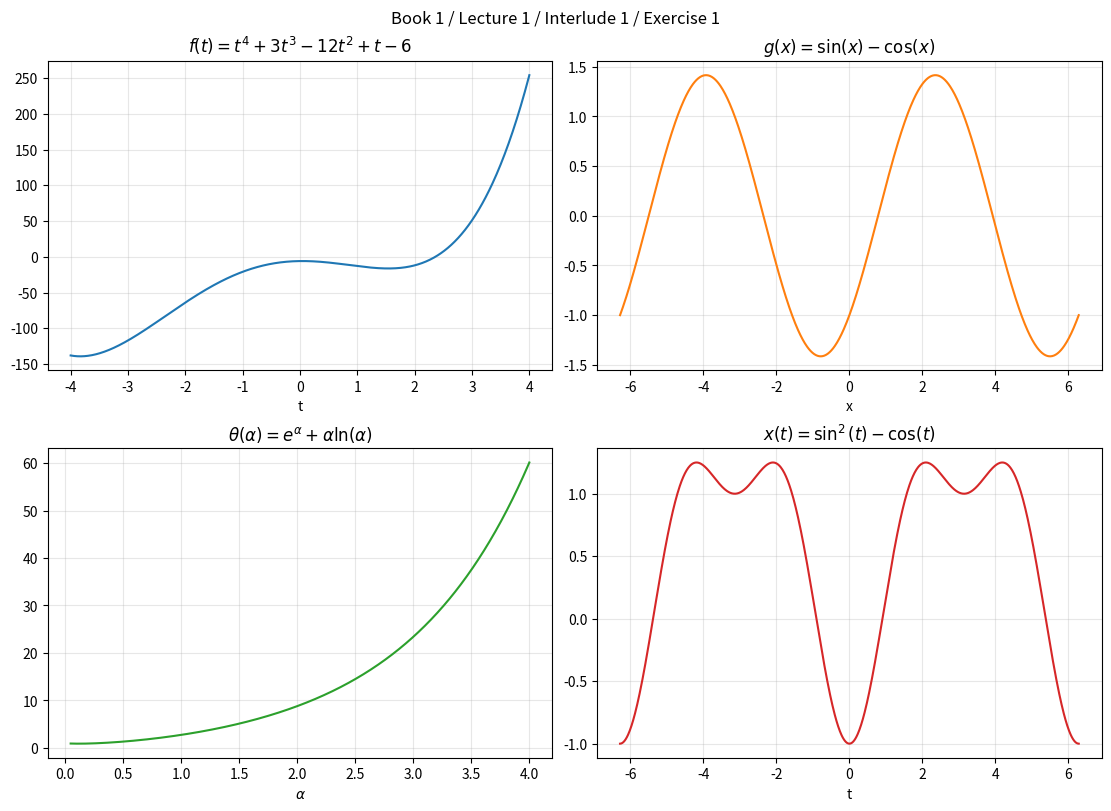

Python code for this plot:
"""Interlude 1, Exercise 1 - plot four introductory functions.

Markdown copy (linked from the repo README):
``docs/book1/lecture-01/interlude-01/exercise-01.md``.

Functions from the prompt:

- ``f(t) = t^4 + 3t^3 - 12t^2 + t - 6``
- ``g(x) = sin(x) - cos(x)``
- ``theta(alpha) = exp(alpha) + alpha*log(alpha)`` (domain: ``alpha > 0``)
- ``x(t) = sin(t)^2 - cos(t)``

The plotting helper imports matplotlib lazily so this module remains usable even
when plotting dependencies are not installed.
"""

from __future__ import annotations

import math


def f_of_t(t: float) -> float:
    """Return ``f(t) = t^4 + 3t^3 - 12t^2 + t - 6``."""
    return t**4 + 3 * t**3 - 12 * t**2 + t - 6


def g_of_x(x: float) -> float:
    """Return ``g(x) = sin(x) - cos(x)``."""
    return math.sin(x) - math.cos(x)


def theta_of_alpha(alpha: float) -> float:
    """Return ``theta(alpha) = exp(alpha) + alpha*log(alpha)`` for ``alpha > 0``."""
    if alpha <= 0:
        msg = "alpha must be > 0 because log(alpha) is undefined for non-positive alpha"
        raise ValueError(msg)
    return math.exp(alpha) + alpha * math.log(alpha)


def x_of_t(t: float) -> float:
    """Return ``x(t) = sin(t)^2 - cos(t)``."""
    return math.sin(t) ** 2 - math.cos(t)


def plot_prompt_functions() -> None:
    """Plot all four prompt functions in a 2x2 figure.

    Raises:
        ImportError: If matplotlib or numpy is not installed.
    """
    try:
        import matplotlib.pyplot as plt
        import numpy as np
    except ImportError as exc:
        msg = "plotting requires matplotlib and numpy; install them to render graphs"
        raise ImportError(msg) from exc

    t_poly = np.linspace(-4.0, 4.0, 800)
    x_trig = np.linspace(-2.0 * np.pi, 2.0 * np.pi, 800)
    alpha = np.linspace(0.05, 4.0, 800)
    t_mix = np.linspace(-2.0 * np.pi, 2.0 * np.pi, 800)

    fig, axes = plt.subplots(2, 2, figsize=(11, 8), constrained_layout=True)

    axes[0, 0].plot(t_poly, [f_of_t(float(t)) for t in t_poly], color="tab:blue")
    axes[0, 0].set_title(r"$f(t)=t^4+3t^3-12t^2+t-6$")
    axes[0, 0].set_xlabel("t")
    axes[0, 0].grid(True, alpha=0.3)

    axes[0, 1].plot(x_trig, [g_of_x(float(x)) for x in x_trig], color="tab:orange")
    axes[0, 1].set_title(r"$g(x)=\sin(x)-\cos(x)$")
    axes[0, 1].set_xlabel("x")
    axes[0, 1].grid(True, alpha=0.3)

    axes[1, 0].plot(
        alpha,
        [theta_of_alpha(float(a)) for a in alpha],
        color="tab:green",
    )
    axes[1, 0].set_title(r"$\theta(\alpha)=e^\alpha+\alpha\ln(\alpha)$")
    axes[1, 0].set_xlabel(r"$\alpha$")
    axes[1, 0].grid(True, alpha=0.3)

    axes[1, 1].plot(t_mix, [x_of_t(float(t)) for t in t_mix], color="tab:red")
    axes[1, 1].set_title(r"$x(t)=\sin^2(t)-\cos(t)$")
    axes[1, 1].set_xlabel("t")
    axes[1, 1].grid(True, alpha=0.3)

    fig.suptitle("Book 1 / Lecture 1 / Interlude 1 / Exercise 1", fontsize=12)
    plt.show()


if __name__ == "__main__":
    plot_prompt_functions()
